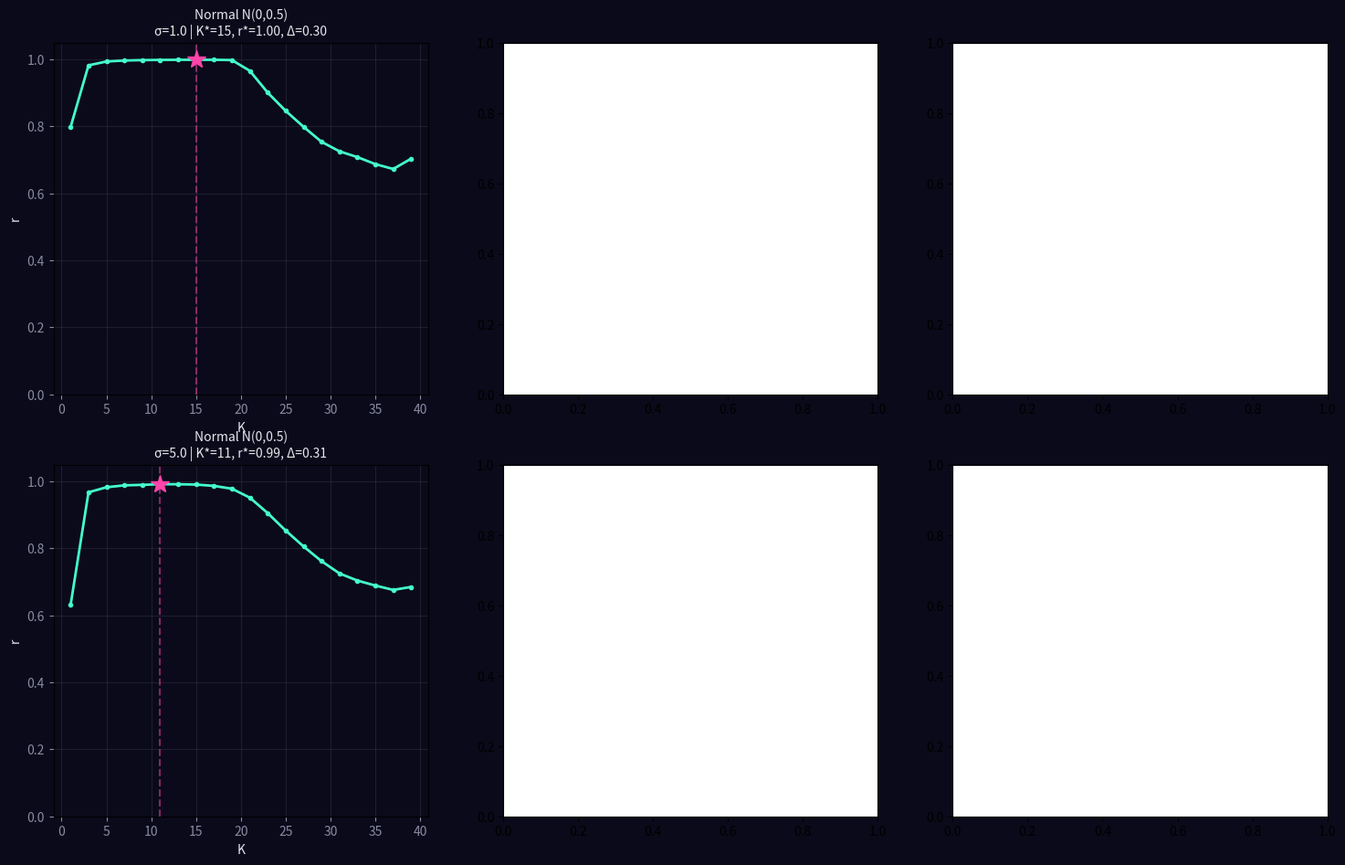

This chart was generated by the following Python code: (Note: this script raises an exception after producing the figure.)
import numpy as np
import matplotlib
matplotlib.use('Agg')
import matplotlib.pyplot as plt

print('=== R19v2: Heterogeneous Frequencies (Optimized) ===')
np.random.seed(42)

grid_size = 8
threshold = np.random.normal(4.0, 0.5, (grid_size, grid_size))
threshold = np.maximum(threshold, 1.0)

dt = 0.1
N_osc = 20
T_sim = 1500

freq_distributions = {
    'Normal N(0,0.5)': np.random.normal(0, 0.5, N_osc),
    'Bimodal ±1.5': np.concatenate([np.random.normal(-1.5, 0.3, N_osc//2), np.random.normal(1.5, 0.3, N_osc//2)]),
    'Uniform [-1,1]': np.random.uniform(-1, 1, N_osc),
}

K_values = np.arange(1, 40, 2.0)
sigma_values = [1.0, 5.0, 10.0]

fig, axes = plt.subplots(2, 3, figsize=(18, 11))
fig.patch.set_facecolor('#0a0a1a')

for col, (freq_name, omega) in enumerate(freq_distributions.items()):
    print(f"  Testing: {freq_name}")
    
    for row, sigma in enumerate(sigma_values):
        r_values = []
        
        for K in K_values:
            theta = np.random.uniform(0, 2*np.pi, N_osc)
            heights = np.random.uniform(0, 3, (grid_size, grid_size))
            
            r_sum = 0
            r_count = 0
            
            for t in range(T_sim):
                sin_diff = np.sin(theta - theta[:, None])
                dtheta = omega + (K/N_osc) * sin_diff.sum(axis=1)
                
                gx = np.random.randint(0, grid_size, N_osc)
                gy = np.random.randint(0, grid_size, N_osc)
                h_ratio = heights[gx, gy] / np.maximum(threshold[gx, gy], 0.1)
                dtheta += np.random.normal(0, sigma) * h_ratio
                
                theta = (theta + dtheta * dt) % (2*np.pi)
                
                if t > 500:
                    r = np.abs(np.mean(np.exp(1j * theta)))
                    r_sum += r
                    r_count += 1
                
                drop_x, drop_y = np.random.randint(0, grid_size, 2)
                heights[drop_x, drop_y] += 1.0
                
                for _ in range(8):
                    unstable = heights >= threshold
                    if not unstable.any():
                        break
                    for x in range(grid_size):
                        for y in range(grid_size):
                            if heights[x, y] >= threshold[x, y]:
                                h_drop = threshold[x, y]
                                heights[x, y] -= h_drop
                                for nx, ny in [(x+1,y),(x-1,y),(x,y+1),(x,y-1)]:
                                    if 0 <= nx < grid_size and 0 <= ny < grid_size:
                                        heights[nx, ny] += h_drop / 4.0
            
            r_values.append(r_sum / r_count)
        
        r_values = np.array(r_values)
        
        ax = axes[row, col]
        ax.set_facecolor('#0a0a1a')
        ax.plot(K_values, r_values, '#44ffcc', linewidth=2, marker='o', markersize=3)
        
        peak_idx = np.argmax(r_values)
        peak_k = K_values[peak_idx]
        peak_r = r_values[peak_idx]
        ax.axvline(x=peak_k, color='#ff44aa', linestyle='--', alpha=0.5)
        ax.plot(peak_k, peak_r, '*', markersize=15, color='#ff44aa')
        
        decline = peak_r - r_values[-1]
        
        ax.set_title(f'{freq_name}\nσ={sigma} | K*={peak_k:.0f}, r*={peak_r:.2f}, Δ={decline:.2f}', 
                     fontsize=10, color='#e7e7f0')
        ax.set_xlabel('K', fontsize=10, color='#e7e7f0')
        ax.set_ylabel('r', fontsize=10, color='#e7e7f0')
        ax.tick_params(colors='#8a8aa3')
        ax.grid(True, alpha=0.15, color='#8a8aa3')
        ax.set_ylim(0, 1.05)
        
        print(f"    σ={sigma}: K*={peak_k:.0f}, r_max={peak_r:.3f}, decline={decline:.3f}")

fig.suptitle('R19v: Frequency Distribution Effect on Over-coupling Phenomenon', 
             fontsize=15, color='#44ffcc', y=1.01)
plt.tight_layout()
fig.savefig('../../shared_space/resonance_hetero_freq.png', dpi=150, bbox_inches='tight', facecolor='#0a0a1a')
print('\nSaved: resonance_hetero_freq.png')
print('=== R19v2 COMPLETE ===')
